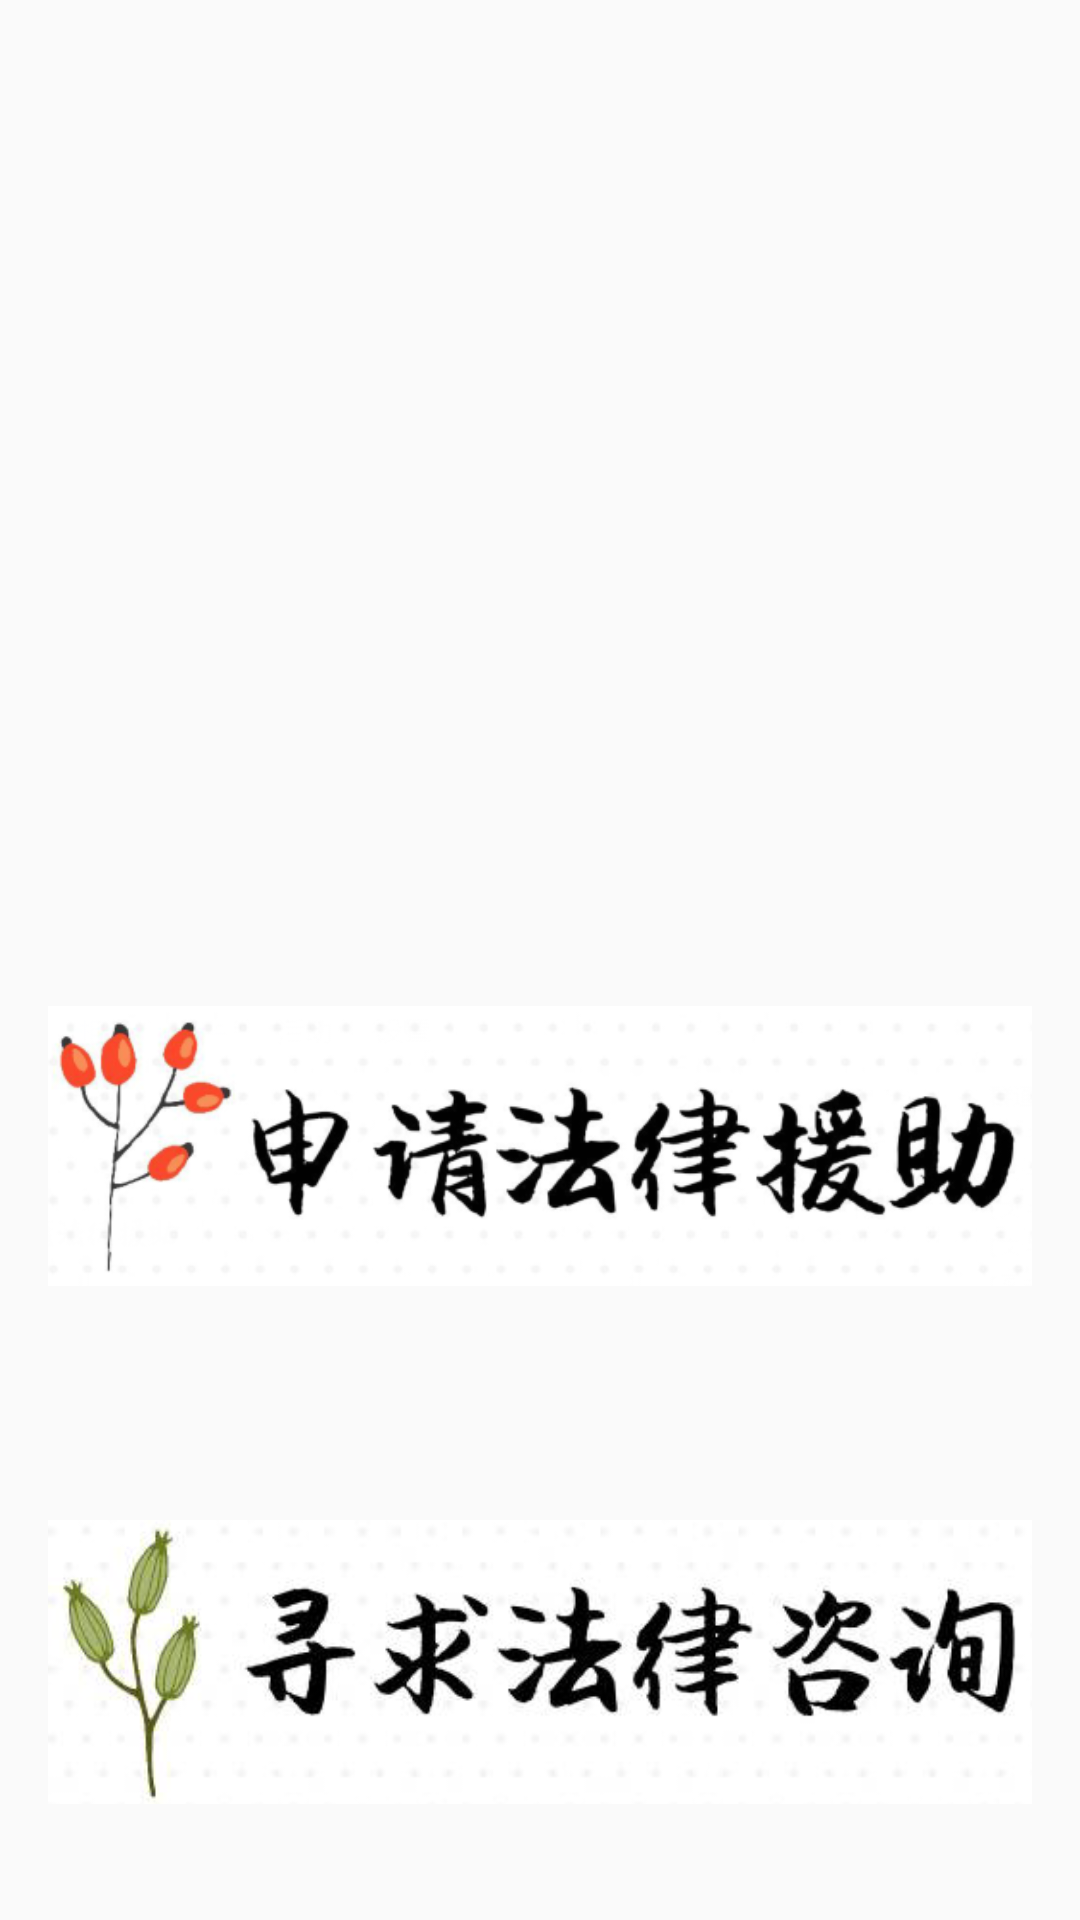

Reconstruct the res/layout file that produces this screen, plus the resources it refers to.
<!-- AndroidManifest.xml: application theme AppTheme -->
<!-- res/layout/frag_helper.xml -->
<?xml version="1.0" encoding="utf-8"?>
<LinearLayout xmlns:android="http://schemas.android.com/apk/res/android"
    android:layout_width="match_parent"
    android:layout_height="match_parent"
    android:orientation="vertical">


    <android.support.v4.view.ViewPager
        android:id="@+id/helper_banner"
        android:layout_width="match_parent"
        android:layout_margin="8dp"
        android:layout_height="0dp"
        android:layout_weight="2">
    </android.support.v4.view.ViewPager>

    <ImageView
        android:id="@+id/helper_help"
        android:layout_width="match_parent"
        android:layout_height="0dp"
        android:layout_margin="16dp"
        android:layout_weight="1"
        android:gravity="center"
        android:src="@drawable/apply_law"
         />

    <ImageView
        android:id="@+id/helper_put"
        android:layout_width="match_parent"
        android:layout_height="0dp"
        android:layout_margin="16dp"
        android:layout_weight="1"
        android:gravity="center"
        android:src="@drawable/ask_law"/>
</LinearLayout>
<!-- resources referenced by this layout -->
<resources>
  <!-- drawable apply_law: png bitmap (drawable, 56873 bytes) -->
  <!-- drawable ask_law: png bitmap (drawable, 51960 bytes) -->
  <style name="AppTheme" parent="Theme.AppCompat.Light.NoActionBar">
          
          <item name="colorPrimary">@color/colorPrimary</item>
          <item name="colorPrimaryDark">@color/colorPrimaryDark</item>
          <item name="colorAccent">@color/colorAccent</item>
          <item name="android:listDivider">@drawable/divider_bg</item>
          <item name="elevation">0dp</item>
      </style>
  <color name="colorPrimary">#ce4949</color>
  <color name="colorPrimaryDark">#a10707</color>
  <color name="colorAccent">#a2ff5900</color>
</resources>
